The GitHub repository warjunaid/Apple_leaf_aug_without_split contains a labelled image folder "Apple_leaf_aug_without_split" with 4 categories: black rot, cedar apple rust, healthy, scab. Examples follow, each with its label.

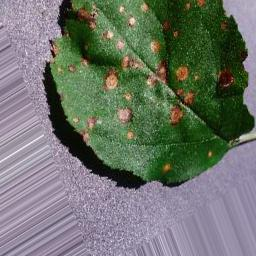
Label: black rot

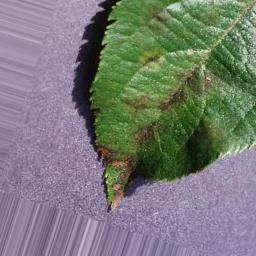
Label: scab

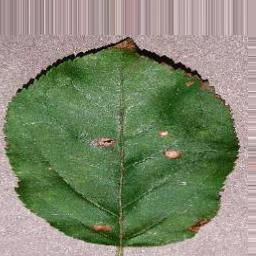
Label: black rot

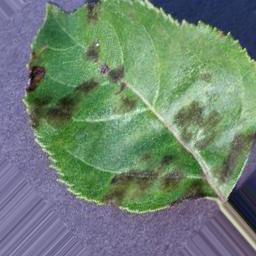
Label: scab

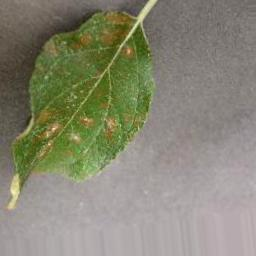
Label: cedar apple rust

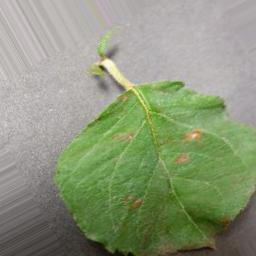
Label: cedar apple rust
